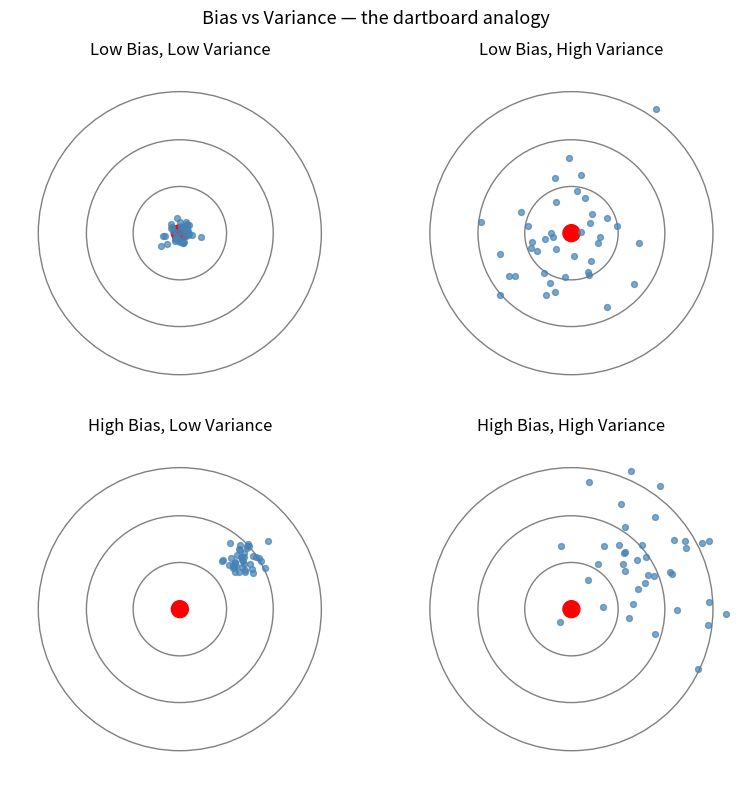
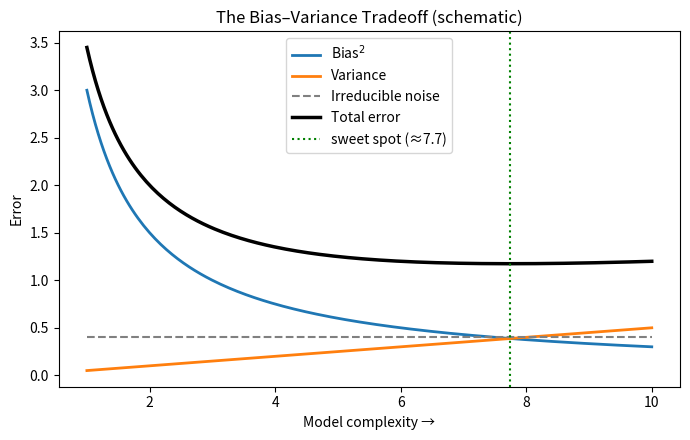
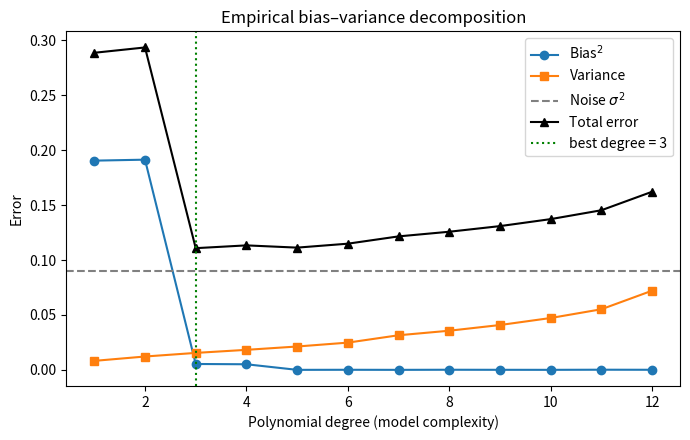
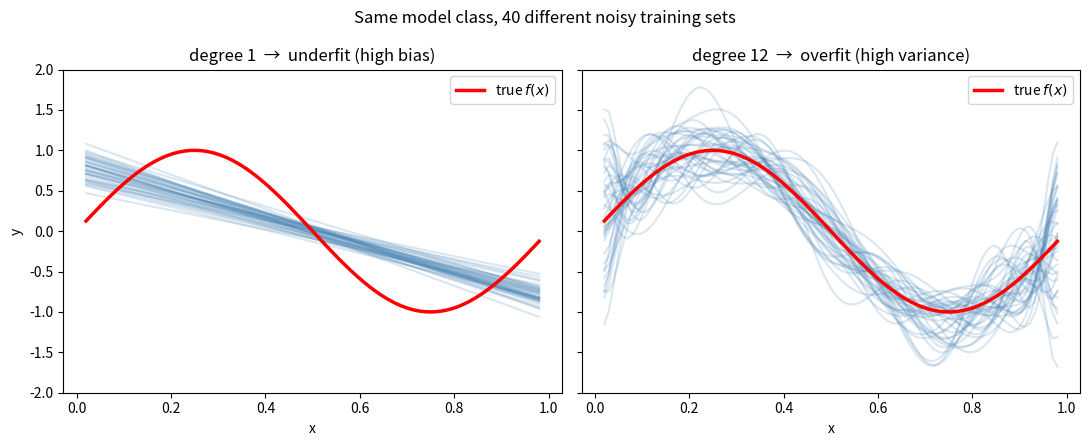

These charts were generated, in order, by the following Python code:
import warnings
import numpy as np
import matplotlib.pyplot as plt

# np.polyfit warns when high-degree fits are ill-conditioned; harmless for this demo.
warnings.filterwarnings("ignore", message="Polyfit may be poorly conditioned")
rng = np.random.default_rng(42)
plt.rcParams["figure.figsize"] = (7, 4.5)

# The dartboard analogy: bullseye = truth, each dot = one model's prediction.
scenarios = [
    ("Low Bias, Low Variance", (0.0, 0.0), 0.07),
    ("Low Bias, High Variance", (0.0, 0.0), 0.30),
    ("High Bias, Low Variance", (0.45, 0.35), 0.07),
    ("High Bias, High Variance", (0.45, 0.35), 0.30),
]

fig, axes = plt.subplots(2, 2, figsize=(8, 8))
for ax, (title, center, spread) in zip(axes.ravel(), scenarios):
    for r in (1.0, 0.66, 0.33):
        ax.add_patch(plt.Circle((0, 0), r, fill=False, color="gray", lw=1))
    ax.add_patch(plt.Circle((0, 0), 0.06, color="red"))  # bullseye = true value
    pts = rng.normal(loc=center, scale=spread, size=(40, 2))
    ax.scatter(pts[:, 0], pts[:, 1], s=18, alpha=0.7, color="steelblue")
    ax.set_title(title)
    ax.set_xlim(-1.2, 1.2)
    ax.set_ylim(-1.2, 1.2)
    ax.set_aspect("equal")
    ax.axis("off")
fig.suptitle("Bias vs Variance — the dartboard analogy", fontsize=13)
plt.tight_layout()
plt.show()

# Schematic view: bias^2 falls, variance rises, total error is a U-curve.
complexity = np.linspace(1, 10, 200)
bias_sq = 3.0 / complexity        # decreases with complexity
variance = 0.05 * complexity      # increases with complexity
noise = np.full_like(complexity, 0.4)
total = bias_sq + variance + noise

plt.plot(complexity, bias_sq, label="Bias$^2$", lw=2)
plt.plot(complexity, variance, label="Variance", lw=2)
plt.plot(complexity, noise, "--", color="gray", label="Irreducible noise")
plt.plot(complexity, total, color="black", lw=2.5, label="Total error")
sweet = complexity[np.argmin(total)]
plt.axvline(sweet, color="green", ls=":", label=f"sweet spot (≈{sweet:.1f})")
plt.xlabel("Model complexity →")
plt.ylabel("Error")
plt.title("The Bias–Variance Tradeoff (schematic)")
plt.legend()
plt.tight_layout()
plt.show()

from numpy.polynomial import Polynomial


def true_f(x):
    return np.sin(2 * np.pi * x)

sigma = 0.30          # std of the irreducible noise
n_train = 20          # fixed input grid size
n_datasets = 400      # how many times we redraw labels and refit
x_train = np.linspace(0, 1, n_train)       # same inputs every time...
x_test = np.linspace(0.02, 0.98, 100)      # ...evaluate on the interior
f_test = true_f(x_test)
degrees = range(1, 13)

bias2_by_deg, var_by_deg, err_by_deg = [], [], []
for d in degrees:
    preds = np.empty((n_datasets, x_test.size))
    for i in range(n_datasets):
        y_tr = true_f(x_train) + rng.normal(0, sigma, n_train)   # redraw noise
        preds[i] = Polynomial.fit(x_train, y_tr, d)(x_test)
    mean_pred = preds.mean(axis=0)                 # f-bar(x)
    bias2 = np.mean((mean_pred - f_test) ** 2)     # (f-bar - f)^2
    variance = np.mean(preds.var(axis=0))          # E_D[(f_hat - f-bar)^2]
    err = bias2 + variance + sigma ** 2            # expected test error
    bias2_by_deg.append(bias2)
    var_by_deg.append(variance)
    err_by_deg.append(err)

degs = np.array(list(degrees))
plt.plot(degs, bias2_by_deg, "o-", label="Bias$^2$")
plt.plot(degs, var_by_deg, "s-", label="Variance")
plt.axhline(sigma ** 2, ls="--", color="gray", label="Noise $\\sigma^2$")
plt.plot(degs, err_by_deg, "^-", color="black", label="Total error")
best = degs[int(np.argmin(err_by_deg))]
plt.axvline(best, color="green", ls=":", label=f"best degree = {best}")
plt.xlabel("Polynomial degree (model complexity)")
plt.ylabel("Error")
plt.title("Empirical bias\u2013variance decomposition")
plt.legend()
plt.tight_layout()
plt.show()

# Why 'variance' = wiggle: 40 models, each fit on the same inputs with fresh noise.
fig, axes = plt.subplots(1, 2, figsize=(11, 4.5), sharey=True)
for ax, d in zip(axes, (1, 12)):
    for _ in range(40):
        y_tr = true_f(x_train) + rng.normal(0, sigma, n_train)
        ax.plot(x_test, Polynomial.fit(x_train, y_tr, d)(x_test),
                color="steelblue", alpha=0.2)
    ax.plot(x_test, f_test, color="red", lw=2.5, label="true $f(x)$")
    label = "underfit (high bias)" if d == 1 else "overfit (high variance)"
    ax.set_title(f"degree {d}  \u2192  {label}")
    ax.set_ylim(-2, 2)
    ax.set_xlabel("x")
    ax.legend(loc="upper right")
axes[0].set_ylabel("y")
fig.suptitle("Same model class, 40 different noisy training sets", fontsize=12)
plt.tight_layout()
plt.show()
